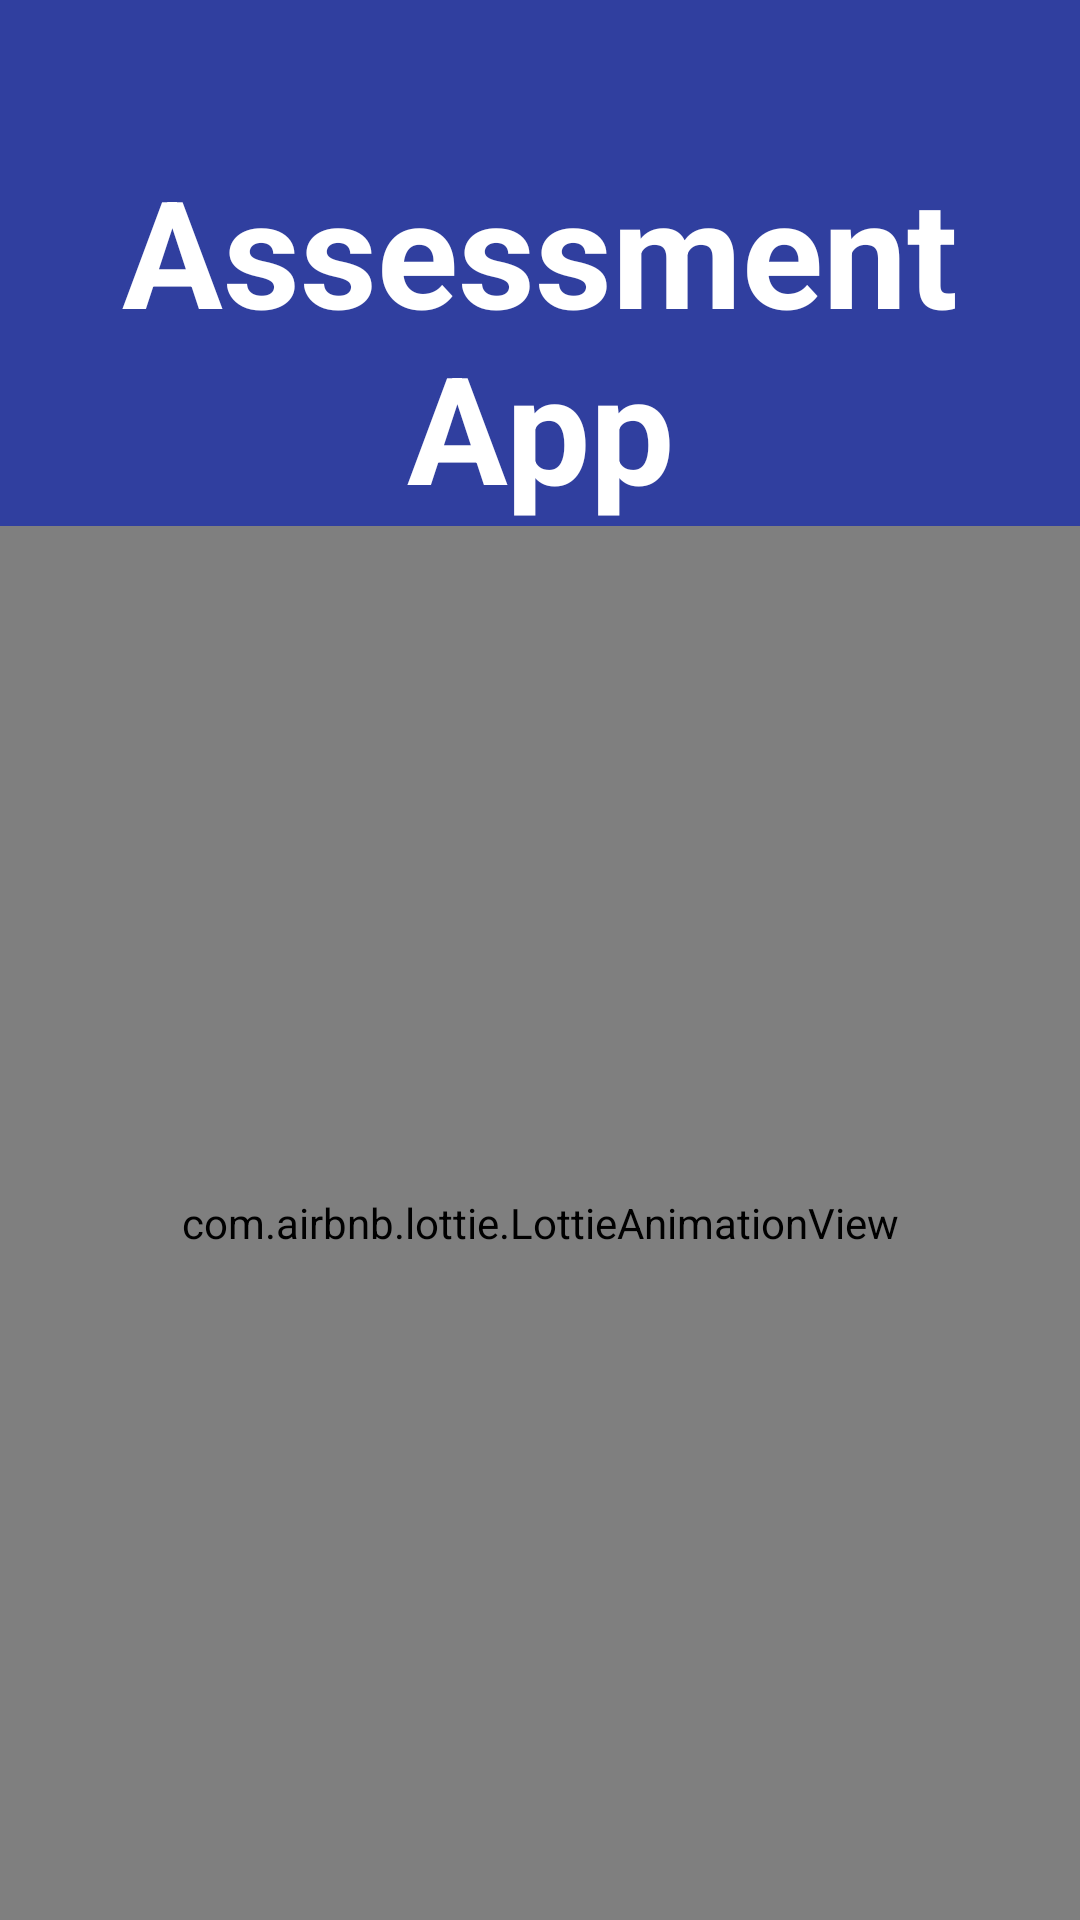

Here is an Android app screen rendered from its layout file. Give the layout XML and the strings, colors and styles it references.
<!-- AndroidManifest.xml: activity theme FullscreenTheme -->
<!-- res/layout/activity_landing.xml -->
<RelativeLayout xmlns:android="http://schemas.android.com/apk/res/android"
    xmlns:app="http://schemas.android.com/apk/res-auto"
    xmlns:tools="http://schemas.android.com/tools"
    android:layout_width="match_parent"
    android:layout_height="match_parent"
    android:background="@color/colorPrimaryDark"
    android:id="@+id/parent_layout"
    tools:context="com.example.assessmentapp.LandingActivity">

    <TextView
        android:id="@+id/fullscreen_content"
        android:layout_width="match_parent"
        android:layout_height="wrap_content"
        android:gravity="center_horizontal"
        android:paddingTop="50dp"
        android:keepScreenOn="true"
        android:text="@string/landing_content"
        android:textColor="@color/colorWhite"
        android:textSize="50sp"
        android:textStyle="bold" />

    <com.airbnb.lottie.LottieAnimationView
        android:id="@+id/animation_view"
        android:layout_width="match_parent"
        android:layout_height="wrap_content"
        android:layout_below="@+id/fullscreen_content"
        android:layout_alignParentBottom="true"
        android:gravity="center_horizontal"
        app:lottie_fileName="preloader.json"
        app:lottie_loop="true"
        app:lottie_autoPlay="true" />


</RelativeLayout>
<!-- resources referenced by this layout -->
<resources>
  <color name="colorPrimaryDark">#303F9F</color>
  <color name="colorWhite">#FFF</color>
  <string name="landing_content">Assessment App</string>
  <style name="FullscreenTheme" parent="AppTheme">
          <item name="android:actionBarStyle">@style/FullscreenActionBarStyle</item>
          <item name="android:windowActionBarOverlay">true</item>
          <item name="android:windowBackground">@null</item>
          <item name="metaButtonBarStyle">?android:attr/buttonBarStyle</item>
          <item name="metaButtonBarButtonStyle">?android:attr/buttonBarButtonStyle</item>
      </style>
  <style name="AppTheme" parent="Theme.AppCompat.Light.DarkActionBar">
          
          <item name="colorPrimary">@color/colorPrimary</item>
          <item name="colorPrimaryDark">@color/colorPrimaryDark</item>
          <item name="colorAccent">@color/colorAccent</item>
      </style>
  <style name="FullscreenActionBarStyle" parent="Widget.AppCompat.ActionBar">
          <item name="android:background">@color/black_overlay</item>
      </style>
  <color name="colorPrimary">#3F51B5</color>
  <color name="colorAccent">#FF4081</color>
  <color name="black_overlay">#66000000</color>
</resources>
